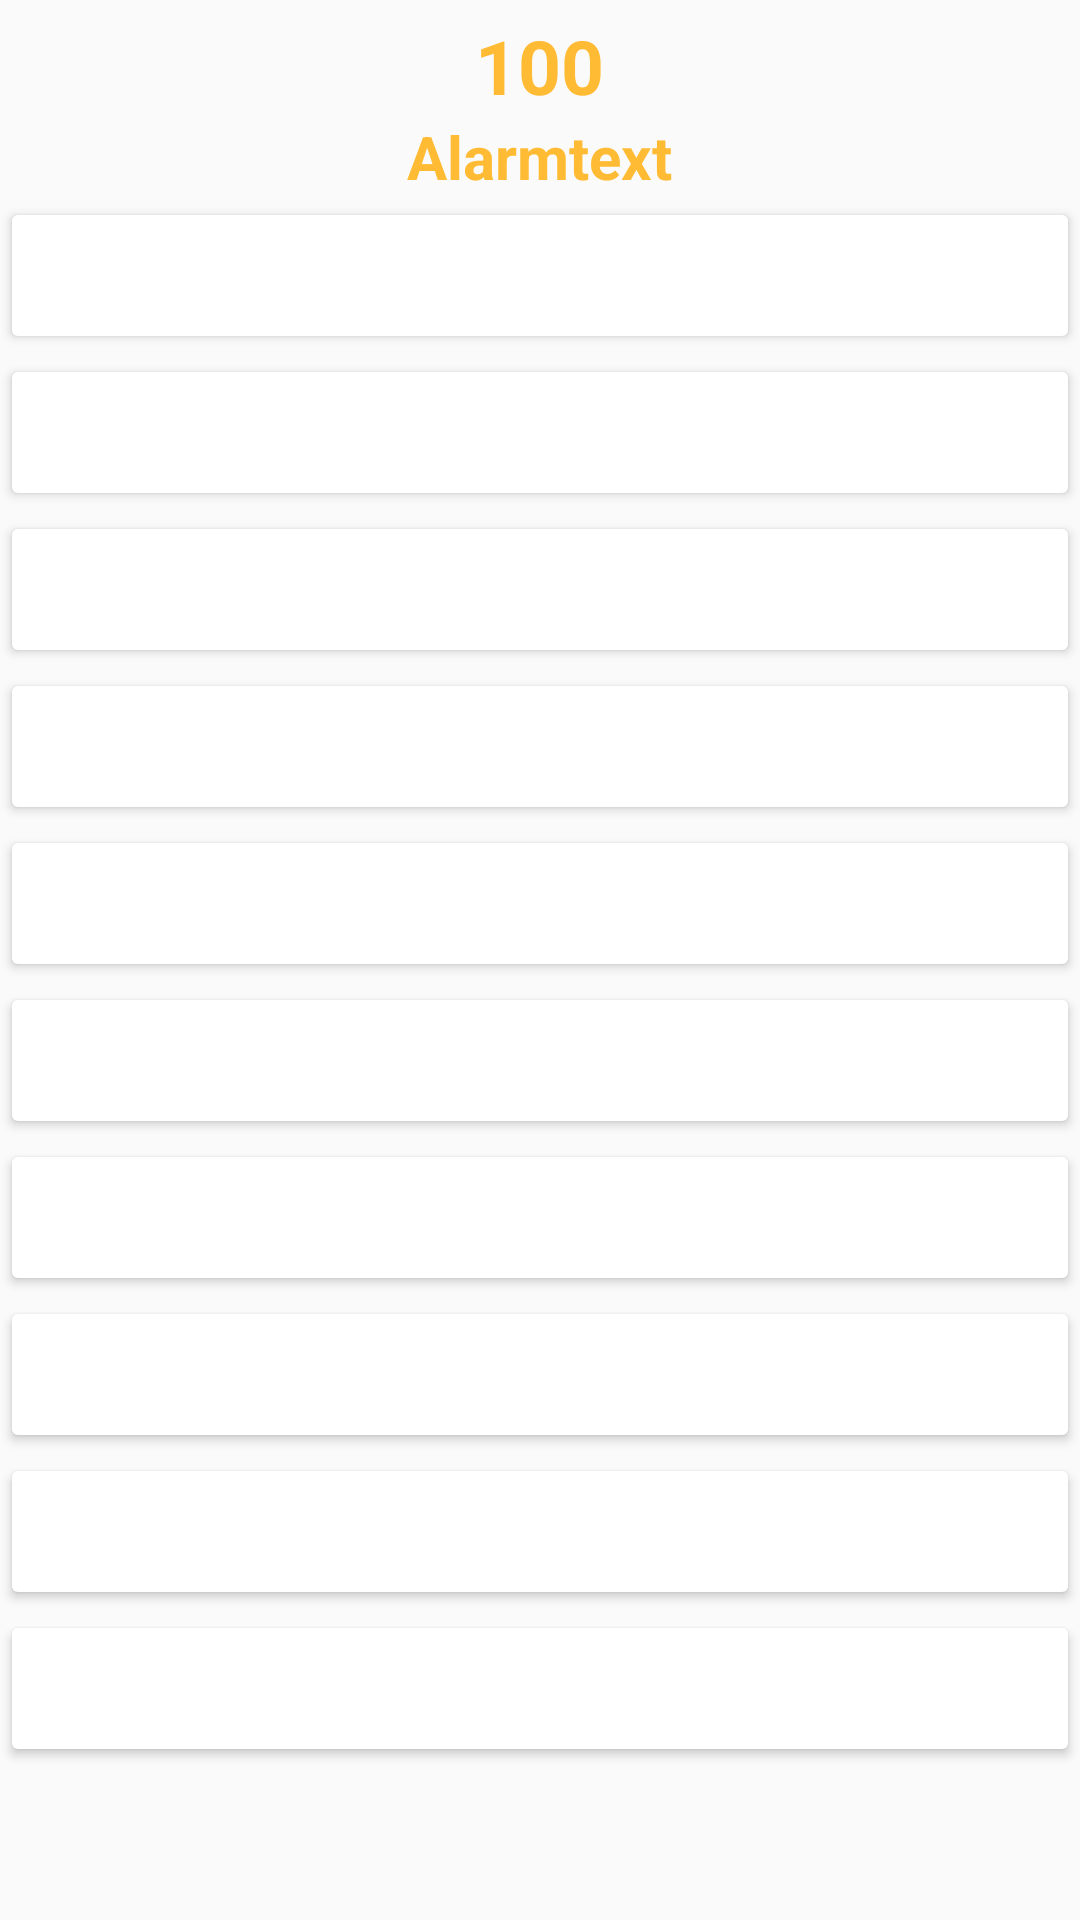

Produce the Android XML layout that renders to this screen, including the resource entries it uses.
<!-- AndroidManifest.xml: application theme AppTheme -->
<!-- res/layout/xdripalarmactivity.xml -->
<?xml version="1.0" encoding="utf-8"?>
<RelativeLayout xmlns:android="http://schemas.android.com/apk/res/android"
    android:layout_width="match_parent"
    android:layout_height="match_parent"
    android:layout_gravity="center_horizontal|center_vertical"
    android:backgroundTint="@color/black_overlay">

    <LinearLayout
        android:layout_width="fill_parent"
        android:layout_height="fill_parent"
        android:backgroundTint="@color/black_overlay"
        android:gravity="center_horizontal|center_vertical"
        android:orientation="vertical">

        <TextView
            android:id="@+id/SGV"
            android:layout_width="wrap_content"
            android:layout_height="wrap_content"
            android:layout_marginTop="5dp"
            android:backgroundTint="@color/black_overlay"
            android:text="100"
            android:textColor="@android:color/holo_orange_light"
            android:textSize="25sp"
            android:textStyle="bold" />

        <TextView
            android:id="@+id/Alarm_text"
            android:layout_width="wrap_content"
            android:layout_height="wrap_content"
            android:backgroundTint="@color/black_overlay"
            android:text="Alarmtext"
            android:textColor="@android:color/holo_orange_light"
            android:textSize="20sp"
            android:textStyle="bold" />

        <LinearLayout
            android:layout_width="match_parent"
            android:layout_height="match_parent"
            android:layout_gravity="center_horizontal"
            android:gravity="center_horizontal"
            android:orientation="horizontal">

            <ScrollView
                android:layout_width="match_parent"
                android:layout_height="match_parent">

                <RadioGroup
                    android:id="@+id/toggleGroup"
                    android:layout_width="match_parent"
                    android:layout_height="wrap_content">

                    <Button
                        android:id="@+id/tenmin"
                        android:layout_width="match_parent"
                        android:layout_height="wrap_content"
                        android:backgroundTint="@color/black_overlay"
                        android:text="10min"
                        android:textColor="@color/white"
                        android:textSize="24sp"
                        android:textStyle="bold" />

                    <Button
                        android:id="@+id/twenmin"
                        android:layout_width="match_parent"
                        android:layout_height="wrap_content"
                        android:backgroundTint="@color/black_overlay"
                        android:text="20min"
                        android:textColor="@color/white"
                        android:textSize="24sp"
                        android:textStyle="bold" />

                    <Button
                        android:id="@+id/thirtymin"
                        android:layout_width="match_parent"
                        android:layout_height="wrap_content"
                        android:backgroundTint="@color/black_overlay"
                        android:text="30min"
                        android:textColor="@color/white"
                        android:textSize="24sp"
                        android:textStyle="bold" />

                    <Button
                        android:id="@+id/fourtyfivemin"
                        android:layout_width="match_parent"
                        android:layout_height="wrap_content"
                        android:backgroundTint="@color/black_overlay"
                        android:text="45min"
                        android:textColor="@color/white"
                        android:textSize="24sp"
                        android:textStyle="bold" />

                    <Button
                        android:id="@+id/onehour"
                        android:layout_width="match_parent"
                        android:layout_height="wrap_content"
                        android:backgroundTint="@color/black_overlay"
                        android:text="60min"
                        android:textColor="@color/white"
                        android:textSize="24sp"
                        android:textStyle="bold" />

                    <Button
                        android:id="@+id/twohour"
                        android:layout_width="match_parent"
                        android:layout_height="wrap_content"
                        android:backgroundTint="@color/black_overlay"
                        android:text="2 hours"
                        android:textColor="@color/white"
                        android:textSize="24sp"
                        android:textStyle="bold" />

                    <Button
                        android:id="@+id/threehour"
                        android:layout_width="match_parent"
                        android:layout_height="wrap_content"
                        android:backgroundTint="@color/black_overlay"
                        android:text="3 hours"
                        android:textColor="@color/white"
                        android:textSize="24sp"
                        android:textStyle="bold" />

                    <Button
                        android:id="@+id/fourhour"
                        android:layout_width="match_parent"
                        android:layout_height="wrap_content"
                        android:layout_weight="1"
                        android:backgroundTint="@color/black_overlay"
                        android:text="4 hours"
                        android:textColor="@color/white"
                        android:textSize="24sp"
                        android:textStyle="bold" />

                    <Button
                        android:id="@+id/sixhour"
                        android:layout_width="match_parent"
                        android:layout_height="wrap_content"
                        android:backgroundTint="@color/black_overlay"
                        android:text="6 hours"
                        android:textColor="@color/white"
                        android:textSize="24sp"
                        android:textStyle="bold" />

                    <Button
                        android:id="@+id/eighthour"
                        android:layout_width="match_parent"
                        android:layout_height="wrap_content"
                        android:layout_weight="1"
                        android:backgroundTint="@color/black_overlay"
                        android:text="8 hours"
                        android:textColor="@color/white"
                        android:textSize="24sp"
                        android:textStyle="bold" />

                </RadioGroup>
            </ScrollView>

        </LinearLayout>

    </LinearLayout>

</RelativeLayout>
<!-- resources referenced by this layout -->
<resources>
  <color name="white">#ffffff</color>
  <style name="AppTheme" parent="Theme.AppCompat.Light.DarkActionBar">
          
          <item name="colorPrimary">@color/colorPrimary</item>
          <item name="colorPrimaryDark">@color/colorPrimaryDark</item>
          <item name="colorAccent">@color/colorAccent</item>
      </style>
  <color name="colorPrimary">#3F51B5</color>
  <color name="colorPrimaryDark">#303F9F</color>
  <color name="colorAccent">#ff4081</color>
</resources>
